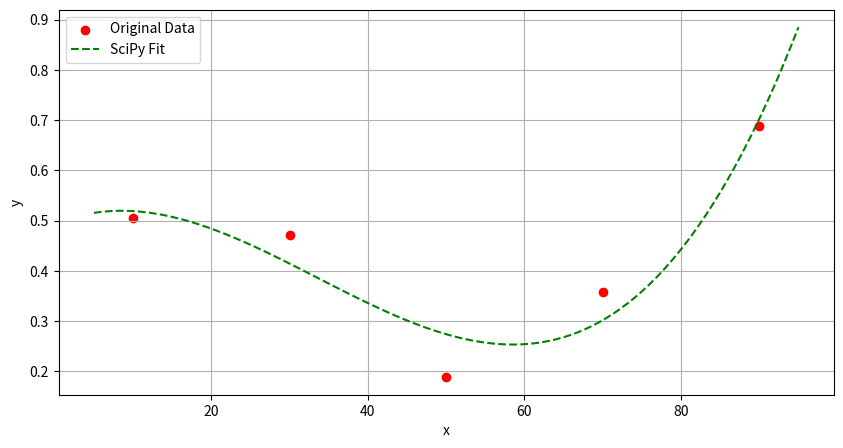

Python code for this plot:
import numpy as np
from scipy.optimize import curve_fit
import matplotlib.pyplot as plt

# 假设我们有5个点的数据
x = np.array([10, 30, 50, 70, 90])
y = np.array([0.5048, 0.4717, 0.1886, 0.3591, 0.6883])  # 示例数据

# 方法1：使用 numpy 的 polyfit
def np_fit():
    # 进行三阶多项式拟合 (ax^3 + bx^2 + cx + d)
    coefficients = np.polyfit(x, y, 3)
    
    # 生成拟合曲线的点
    x_fit = np.linspace(min(x), max(x), 100)
    y_fit = np.polyval(coefficients, x_fit)
    
    return x_fit, y_fit, coefficients

# 方法2：使用 scipy 的 curve_fit
def scipy_fit():
    # 定义三阶多项式函数
    def cubic(x, a, b, c, d):
        return a * x**3 + b * x**2 + c * x + d
    
    # 进行拟合
    popt, _ = curve_fit(cubic, x, y)
    
    # 生成拟合曲线的点
    x_fit = np.linspace(min(x - 5), max(x + 5), 100)
    y_fit = cubic(x_fit, *popt)
    
    return x_fit, y_fit, popt

# 绘制结果
def plot_results():
    plt.figure(figsize=(10, 5))
    
    # 原始数据点
    plt.scatter(x, y, color='red', label='Original Data')
    
    # # 方法1的拟合结果
    # x_fit1, y_fit1, coef1 = np_fit()
    # plt.plot(x_fit1, y_fit1, 'b-', label='NumPy Fit')
    # print(f"NumPy coefficients (ax^3 + bx^2 + cx + d):\n{coef1}")
    
    # 方法2的拟合结果
    x_fit2, y_fit2, coef2 = scipy_fit()
    plt.plot(x_fit2, y_fit2, 'g--', label='SciPy Fit')
    print(f"\nSciPy coefficients (ax^3 + bx^2 + cx + d):\n{coef2}")
    
    fit_data = np.c_[x_fit2, y_fit2]
    np.savetxt('fit_data.txt', fit_data, delimiter = '\t', fmt = '%.4f')    

    plt.xlabel('x')
    plt.ylabel('y')
    plt.legend()
    plt.grid(True)
    plt.show()

plot_results()